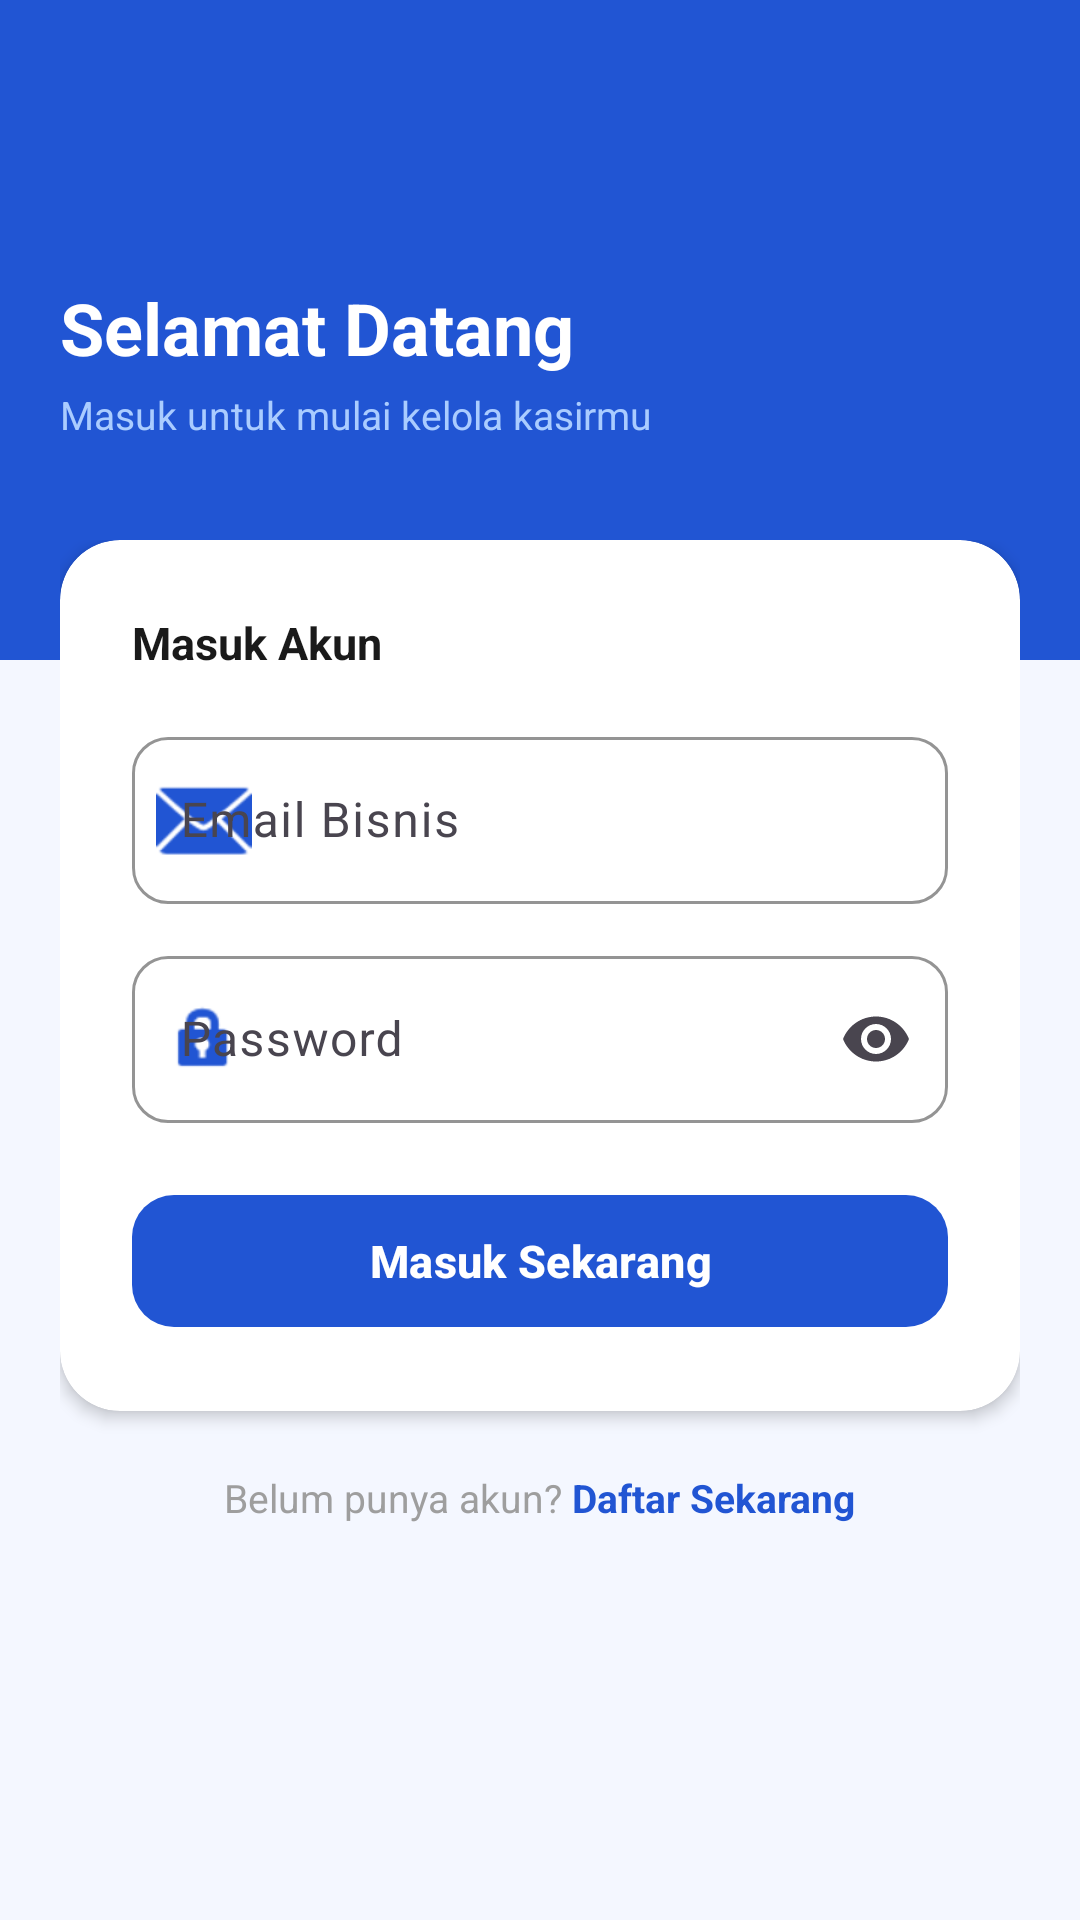

Layout XML and referenced resources for this Android screen:
<!-- AndroidManifest.xml: application theme Theme.KasirPro -->
<!-- res/layout/activity_login.xml -->
<?xml version="1.0" encoding="utf-8"?>
<androidx.coordinatorlayout.widget.CoordinatorLayout
    xmlns:android="http://schemas.android.com/apk/res/android"
    xmlns:app="http://schemas.android.com/apk/res-auto"
    android:layout_width="match_parent"
    android:layout_height="match_parent"
    android:background="#F4F7FF">

    
    <LinearLayout
        android:id="@+id/headerBlue"
        android:layout_width="match_parent"
        android:layout_height="220dp"
        android:background="#2155D3"
        android:orientation="vertical"
        android:paddingTop="16dp"
        android:paddingHorizontal="20dp">

        <ImageButton
            android:id="@+id/btnBack"
            android:layout_width="36dp"
            android:layout_height="36dp"
            android:background="?attr/selectableItemBackgroundBorderless"
            android:padding="8dp"
            android:src="@drawable/baseline_arrow_back_ios_24"
            app:tint="@android:color/white" />

        <LinearLayout
            android:layout_width="match_parent"
            android:layout_height="0dp"
            android:layout_weight="1"
            android:gravity="center_vertical"
            android:orientation="vertical"
            android:paddingBottom="32dp">

            <TextView
                android:layout_width="wrap_content"
                android:layout_height="wrap_content"
                android:text="Selamat Datang"
                android:textColor="#FFFFFF"
                android:textSize="24sp"
                android:textStyle="bold" />

            <TextView
                android:layout_width="wrap_content"
                android:layout_height="wrap_content"
                android:layout_marginTop="4dp"
                android:text="Masuk untuk mulai kelola kasirmu"
                android:textColor="#AACCFF"
                android:textSize="13sp" />

        </LinearLayout>
    </LinearLayout>

    
    <ScrollView
        android:layout_width="match_parent"
        android:layout_height="match_parent"
        android:layout_marginTop="180dp"
        android:clipToPadding="false"
        android:paddingBottom="40dp">

        <LinearLayout
            android:layout_width="match_parent"
            android:layout_height="wrap_content"
            android:orientation="vertical"
            android:paddingHorizontal="20dp">

            <com.google.android.material.card.MaterialCardView
                android:layout_width="match_parent"
                android:layout_height="wrap_content"
                app:cardCornerRadius="20dp"
                app:cardElevation="3dp"
                app:strokeWidth="0dp"
                app:cardBackgroundColor="#FFFFFF">

                <LinearLayout
                    android:layout_width="match_parent"
                    android:layout_height="wrap_content"
                    android:orientation="vertical"
                    android:padding="24dp">

                    <TextView
                        android:layout_width="wrap_content"
                        android:layout_height="wrap_content"
                        android:layout_marginBottom="16dp"
                        android:text="Masuk Akun"
                        android:textColor="#1A1A1A"
                        android:textSize="15sp"
                        android:textStyle="bold" />

                    <com.google.android.material.textfield.TextInputLayout
                        style="@style/Widget.Material3.TextInputLayout.OutlinedBox"
                        android:layout_width="match_parent"
                        android:layout_height="wrap_content"
                        android:layout_marginBottom="12dp"
                        android:hint="Email Bisnis"
                        app:boxCornerRadiusTopStart="12dp"
                        app:boxCornerRadiusTopEnd="12dp"
                        app:boxCornerRadiusBottomStart="12dp"
                        app:boxCornerRadiusBottomEnd="12dp"
                        app:boxStrokeColor="#2155D3"
                        app:startIconDrawable="@android:drawable/ic_dialog_email"
                        app:startIconTint="#2155D3">

                        <com.google.android.material.textfield.TextInputEditText
                            android:id="@+id/etEmail"
                            android:layout_width="match_parent"
                            android:layout_height="wrap_content"
                            android:inputType="textEmailAddress" />
                    </com.google.android.material.textfield.TextInputLayout>

                    <com.google.android.material.textfield.TextInputLayout
                        style="@style/Widget.Material3.TextInputLayout.OutlinedBox"
                        android:layout_width="match_parent"
                        android:layout_height="wrap_content"
                        android:hint="Password"
                        app:boxCornerRadiusTopStart="12dp"
                        app:boxCornerRadiusTopEnd="12dp"
                        app:boxCornerRadiusBottomStart="12dp"
                        app:boxCornerRadiusBottomEnd="12dp"
                        app:boxStrokeColor="#2155D3"
                        app:endIconMode="password_toggle"
                        app:startIconDrawable="@android:drawable/ic_lock_idle_lock"
                        app:startIconTint="#2155D3">

                        <com.google.android.material.textfield.TextInputEditText
                            android:id="@+id/etPassword"
                            android:layout_width="match_parent"
                            android:layout_height="wrap_content"
                            android:inputType="textPassword" />
                    </com.google.android.material.textfield.TextInputLayout>

                    <com.google.android.material.button.MaterialButton
                        android:id="@+id/btnMasukSubmit"
                        android:layout_width="match_parent"
                        android:layout_height="52dp"
                        android:layout_marginTop="20dp"
                        android:text="Masuk Sekarang"
                        android:textAllCaps="false"
                        android:textSize="15sp"
                        android:textStyle="bold"
                        app:backgroundTint="#2155D3"
                        app:cornerRadius="14dp"
                        app:elevation="2dp" />

                </LinearLayout>
            </com.google.android.material.card.MaterialCardView>

            <LinearLayout
                android:layout_width="wrap_content"
                android:layout_height="wrap_content"
                android:layout_gravity="center_horizontal"
                android:layout_marginTop="20dp"
                android:orientation="horizontal">

                <TextView
                    android:layout_width="wrap_content"
                    android:layout_height="wrap_content"
                    android:text="Belum punya akun? "
                    android:textColor="#9E9E9E"
                    android:textSize="13sp" />

                <TextView
                    android:id="@+id/tvDaftarLink"
                    android:layout_width="wrap_content"
                    android:layout_height="wrap_content"
                    android:text="Daftar Sekarang"
                    android:textColor="#2155D3"
                    android:textSize="13sp"
                    android:textStyle="bold" />
            </LinearLayout>

        </LinearLayout>
    </ScrollView>

</androidx.coordinatorlayout.widget.CoordinatorLayout>
<!-- resources referenced by this layout -->
<resources>
  <style name="Theme.KasirPro" parent="Base.Theme.KasirPro" />
  <style name="Base.Theme.KasirPro" parent="Theme.Material3.DayNight.NoActionBar">
          <item name="colorPrimary">#2155D3</item>
          <item name="colorOnPrimary">@android:color/white</item>
  
          <item name="android:statusBarColor">@android:color/white</item>
          <item name="android:windowLightStatusBar" tools:targetApi="m">true</item>
      </style>
</resources>
